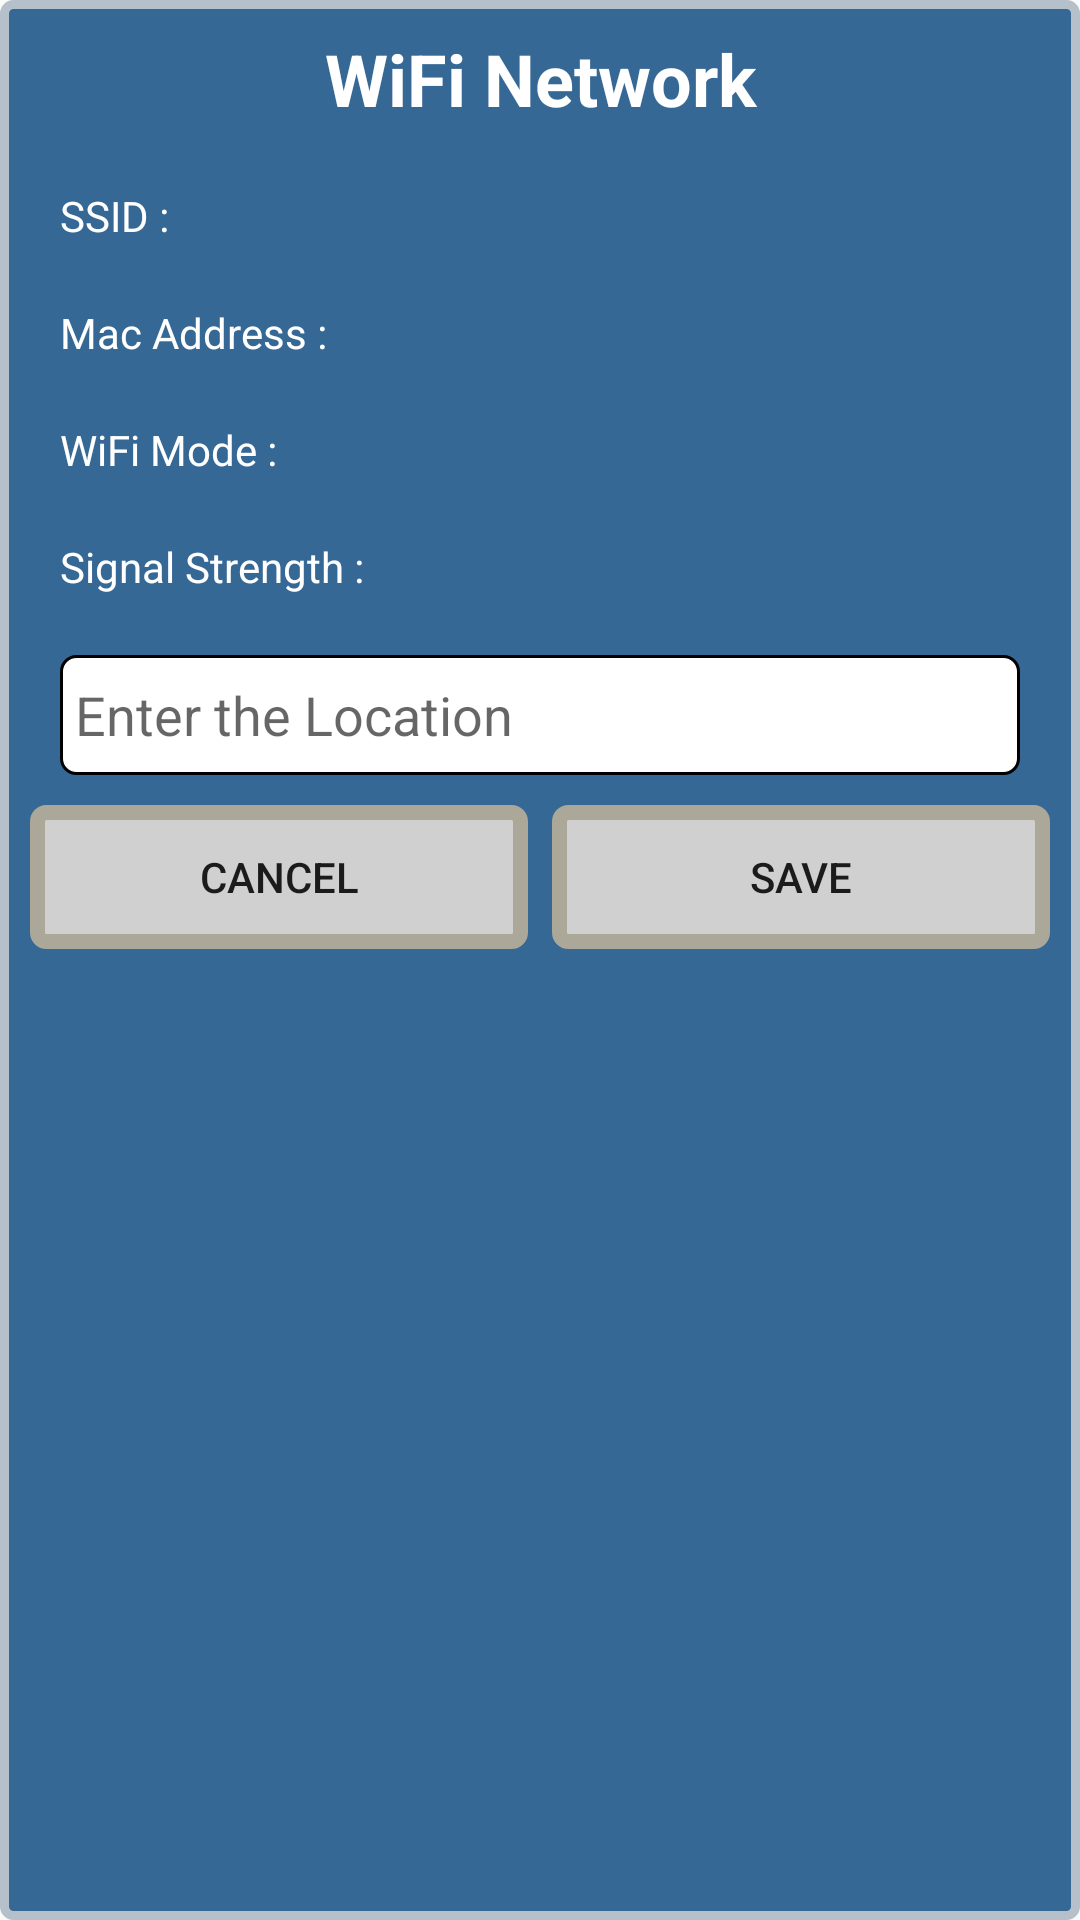

This screen was rendered from an Android layout file. Write that file and the resources it references.
<!-- AndroidManifest.xml: application theme AppTheme -->
<!-- res/layout/dialog_wifi_store.xml -->
<?xml version="1.0" encoding="utf-8"?>
<LinearLayout
        xmlns:android="http://schemas.android.com/apk/res/android"
        android:layout_width="fill_parent"
        android:layout_height="wrap_content"
        android:orientation="vertical"
        android:background="@drawable/custom_layout">
    <TextView
            android:text="@string/wifi"
            android:layout_width="match_parent"
            android:layout_marginBottom="10dp"
            android:textStyle="bold"
            android:layout_height="wrap_content"
            android:textSize="24sp"
            android:textColor="#FFFFFF"
            android:layout_gravity="center"
            android:gravity="center"/>
    <ScrollView
            android:layout_width="fill_parent"
            android:layout_height="wrap_content"
            android:scrollbars="none">
        <LinearLayout
                android:id="@+id/displayData"
                android:layout_width="fill_parent"
                android:layout_height="wrap_content"
                android:orientation="vertical">
            <LinearLayout
                    android:layout_margin="10dp"
                    android:layout_width="match_parent"
                    android:orientation="horizontal"
                    android:layout_height="wrap_content">
                <TextView
                        android:layout_width="0dp"
                        android:layout_weight="1"
                        android:layout_height="wrap_content"
                        android:textColor="#FFFFFF"
                        android:text="@string/wifiOperatorName"
                        />
                <TextView
                        android:id="@+id/wifiOperatorName"
                        android:layout_width="0dp"
                        android:layout_weight="1"
                        android:textColor="#FFFFFF"
                        android:layout_height="wrap_content" />
            </LinearLayout>
            <LinearLayout
                    android:layout_margin="10dp"
                    android:layout_width="match_parent"
                    android:orientation="horizontal"
                    android:layout_height="wrap_content">

                <TextView
                        android:layout_width="0dp"
                        android:layout_weight="1"
                        android:layout_height="wrap_content"
                        android:textColor="#FFFFFF"
                        android:text="@string/wifiMacAddress"
                        />
                <TextView
                        android:id="@+id/wifiMacAddress"
                        android:layout_width="0dp"
                        android:layout_weight="1"
                        android:textColor="#FFFFFF"
                        android:layout_height="wrap_content" />
            </LinearLayout>
            <LinearLayout
                    android:layout_margin="10dp"
                    android:layout_width="match_parent"
                    android:orientation="horizontal"
                    android:layout_height="wrap_content">

                <TextView
                        android:layout_width="0dp"
                        android:layout_weight="1"
                        android:layout_height="wrap_content"
                        android:textColor="#FFFFFF"
                        android:text="@string/wifiMode"
                        />
                <TextView
                        android:id="@+id/wifiMode"
                        android:layout_width="0dp"
                        android:layout_weight="1"
                        android:textColor="#FFFFFF"
                        android:layout_height="wrap_content" />
            </LinearLayout>
            <LinearLayout
                    android:layout_margin="10dp"
                    android:layout_width="match_parent"
                    android:orientation="horizontal"
                    android:layout_height="wrap_content">

                <TextView
                        android:layout_width="0dp"
                        android:layout_weight="1"
                        android:layout_height="wrap_content"
                        android:textColor="#FFFFFF"
                        android:text="@string/wifiSignalStr"
                        />
                <TextView
                        android:id="@+id/wifiSignalStr"
                        android:layout_width="0dp"
                        android:layout_weight="1"
                        android:textColor="#FFFFFF"
                        android:layout_height="wrap_content" />
            </LinearLayout>

            <EditText
                    android:id="@+id/getHintName"
                    android:layout_margin="10dp"
                    android:hint="@string/hint"
                    android:layout_width="match_parent"
                    android:layout_height="40dp"
                    android:background="@drawable/roundcorner"
                    android:inputType="text"/>

            <LinearLayout
                    android:layout_width="match_parent"
                    android:orientation="horizontal"
                    android:layout_height="wrap_content"
                    android:id="@+id/linearLayout">
                <Button
                        android:id="@+id/btnCancel"
                        android:text="@string/cancel"
                        android:layout_width="wrap_content"
                        style="?android:attr/borderlessButtonStyle"
                        android:layout_weight="1"
                        android:layout_height="wrap_content"
                        android:background="@drawable/custom_button"
                        android:layout_marginEnd="4dp"
                        android:layout_marginRight="4dp" />
                <Button
                        android:id="@+id/btnFitPin"
                        android:text="@string/save"
                        android:layout_width="wrap_content"
                        android:layout_weight="1"
                        style="?android:attr/borderlessButtonStyle"
                        android:layout_height="wrap_content"
                        android:background="@drawable/custom_button"
                        android:layout_marginStart="4dp"
                        android:layout_marginLeft="4dp" />
            </LinearLayout>
        </LinearLayout>
    </ScrollView>
</LinearLayout>
<!-- resources referenced by this layout -->
<resources>
  <!-- drawable custom_button (drawable) -->
  <?xml version="1.0" encoding="utf-8"?>
  <selector xmlns:android="http://schemas.android.com/apk/res/android">
      <item android:state_pressed="true" >
          <shape>
              <gradient
                  android:startColor="#F9E60E"
                  android:endColor="#F9F89D"
                  android:angle="270" />
              <stroke
                  android:width="3dp"
                  android:color="#ACA899" />
              <corners
                  android:radius="3dp" />
              <padding
                  android:left="10dp"
                  android:top="10dp"
                  android:right="10dp"
                  android:bottom="10dp" />
          </shape>
      </item>
  
      <item android:state_focused="true" >
          <shape>
              <gradient
                  android:endColor="#F7BE45"
                  android:startColor="#F7D896"
                  android:angle="270" />
              <stroke
                  android:width="3dp"
                  android:color="#ACA899" />
              <corners
                  android:radius="3dp" />
              <padding
                  android:left="10dp"
                  android:top="10dp"
                  android:right="10dp"
                  android:bottom="10dp" />
          </shape>
      </item>
  
      <item>        
          <shape>
              <gradient
                  android:endColor="#d0d0d1"
                  android:startColor="#d0d0d1"
                  android:angle="270" />
              <stroke
                  android:width="5dp"
                  android:color="#ACA899" />
              <corners
                  android:radius="3dp" />
              <padding
                  android:left="10dp"
                  android:top="10dp"
                  android:right="10dp"
                  android:bottom="10dp" />
          </shape>
      </item>
  
  </selector>
  <!-- drawable roundcorner (drawable) -->
  <?xml version="1.0" encoding="utf-8"?>
  <shape xmlns:android="http://schemas.android.com/apk/res/android">
      <corners android:radius="5dp" />
  
      <stroke
          android:width="1dp"
          android:color="#000000"/>
      <solid android:color="#FFF" />
      <padding android:left="5dp" />
  
  </shape>
  <string name="cancel">Cancel</string>
  <string name="hint">Enter the Location</string>
  <string name="save">Save</string>
  <string name="wifi">WiFi Network</string>
  <string name="wifiMacAddress">Mac Address :</string>
  <string name="wifiMode">WiFi Mode :</string>
  <string name="wifiOperatorName">SSID :</string>
  <string name="wifiSignalStr">Signal Strength :</string>
  <style name="AppTheme" parent="Theme.AppCompat.Light.DarkActionBar">
  
          
      </style>
</resources>
